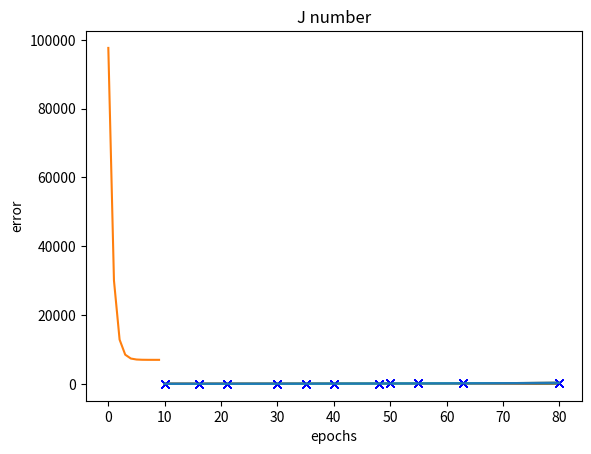

Source code (Python):
import matplotlib.pyplot as plt
import numpy as np

X = np.array(     # one feature feet
    [
    [1,10, 10**2],   # second feature is square of first
    [1,16, 16**2],
    [1,21, 21**2],
    [1,30, 30**2],
    [1,35, 35**2],
    [1,40, 40**2],
    [1,48, 48**2],
    [1,50, 50**2],
    [1,55, 55**2],
    [1,63, 63**2],
    [1,80, 80**2],
        ]
        )

Y = np.array([        # in thousands of US dollars
    20,
    14,
    60,
    72,
    79,
    87,
    90,
    112,
    142,
    186,
    225,
    ])

W = np.array([
    2,
    -1,
    0.01,
    ])

print(X.shape)
print(W.shape)
print(Y.shape)
print()

plt.plot(X[:, 1], Y, 'bx')
plt.plot(X[:, 1], np.dot(X, W))
plt.xlabel("feet")
plt.ylabel("price in 000 of US dollars")
plt.title("Initial dataset")
plt.show()

alpha = 0.000000006
error = []
epochs = 10

for epoch in range(0, epochs):
    
    h = np.dot(X, W)
    J = 0.5 * np.sum( (h - Y)**2 )
    print(J)
    error.append(J)
    
    W = W - alpha * np.dot( X.T, (h-Y) )

    if epoch % 1 == 0:
        plt.plot(X[:, 1], Y, 'bx')
        plt.plot(X[:, 1], np.dot(X, W))
        plt.xlabel("feet")
        plt.ylabel("price in 000 of US dollars")
        plt.title(f"epoch number : {epoch}")
        plt.show()

plt.plot(range(0, epochs), error)
plt.xlabel("epochs")
plt.ylabel("error")
plt.title("J number")
plt.show()

